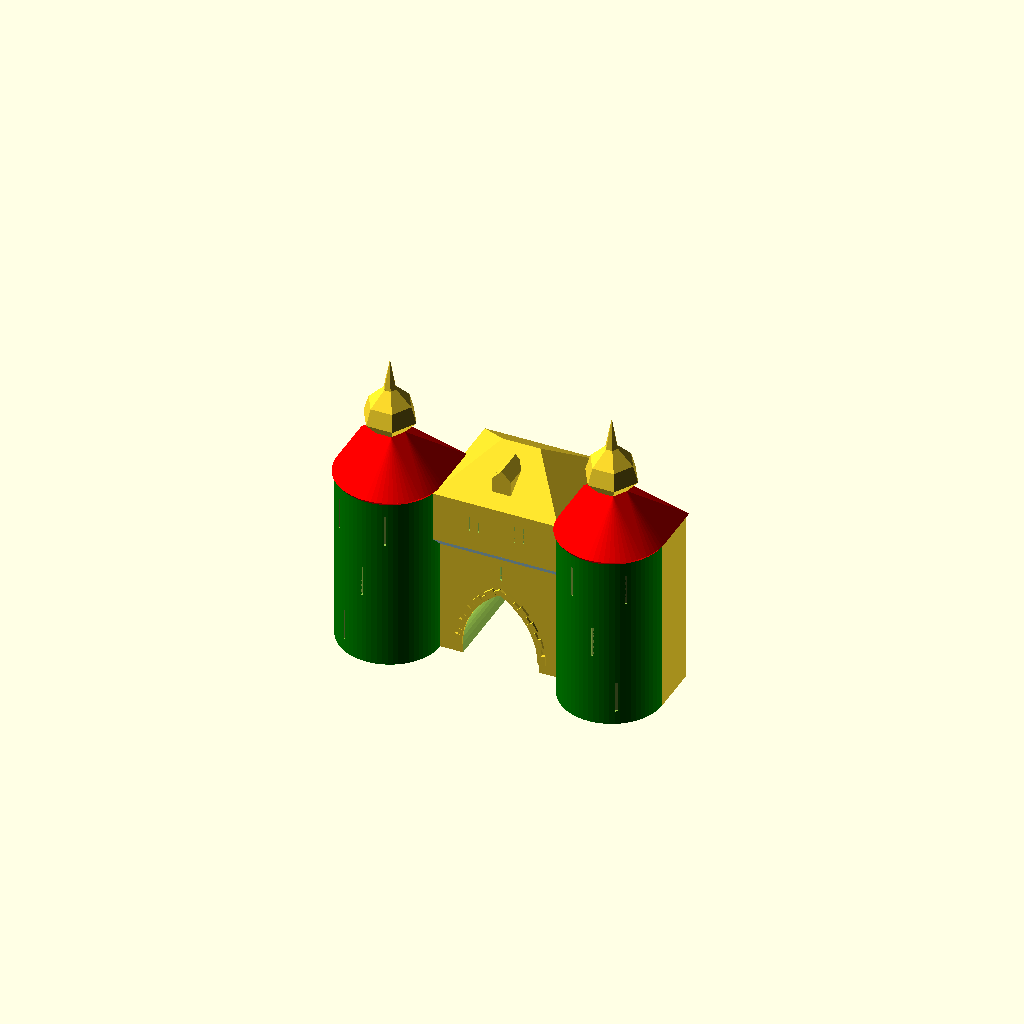
Cell 1: rendered with the file's own defaults.
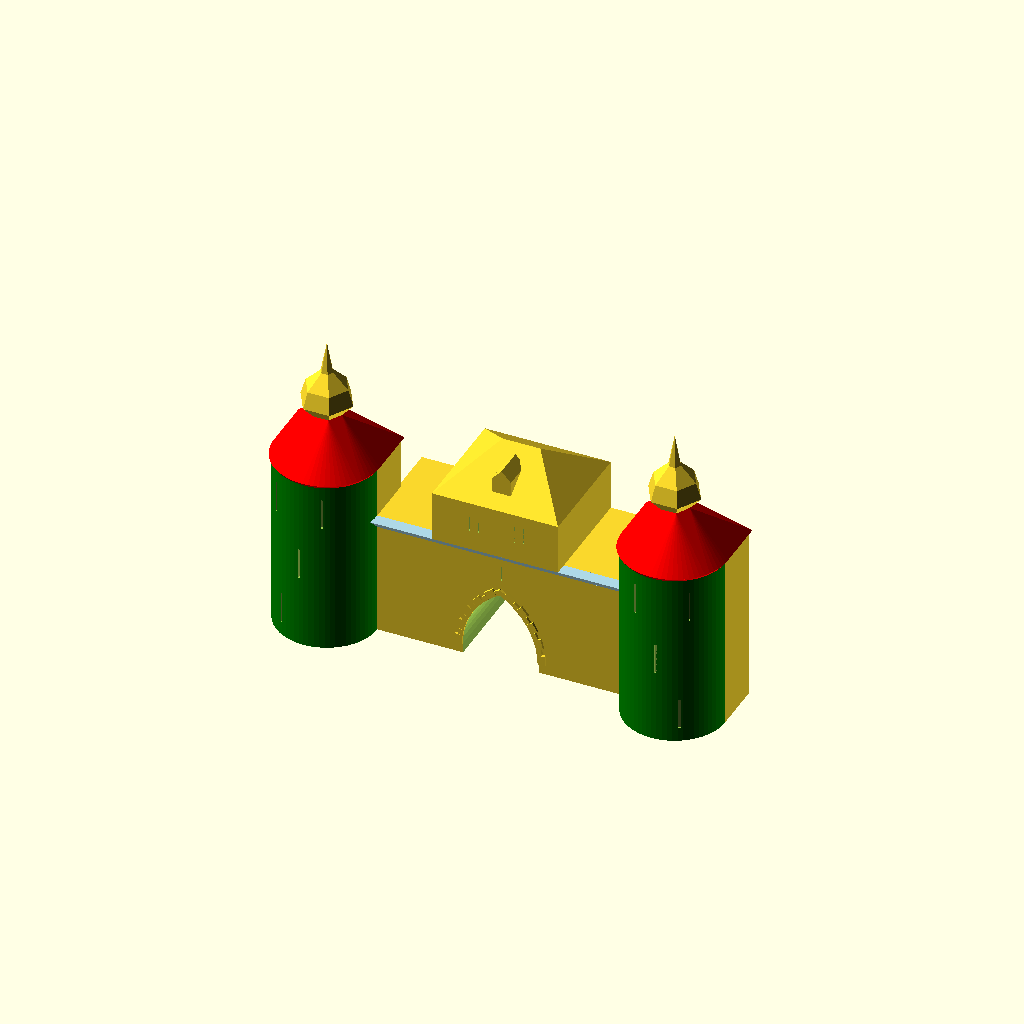
Cell 2 — box_w set to 200, the other parameters unchanged.
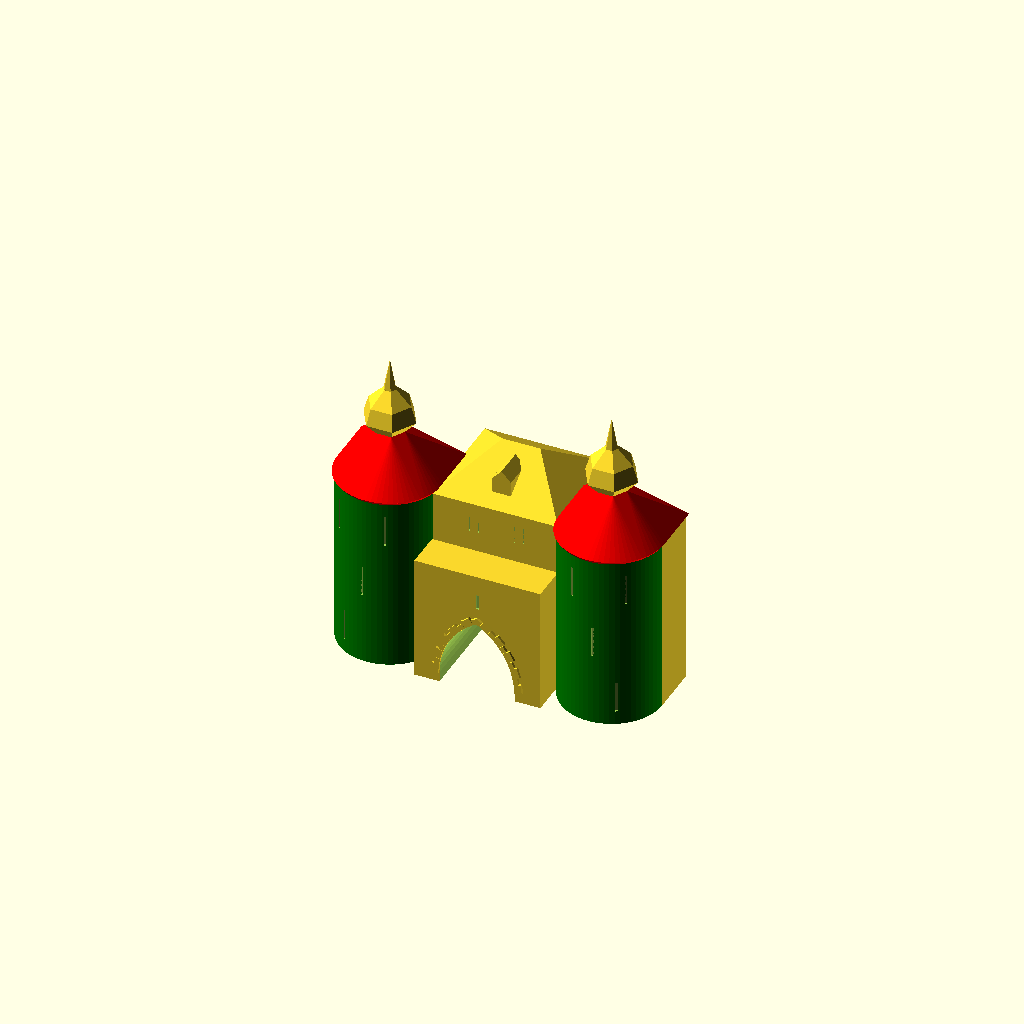
Cell 3: the same model with box_d = 160.
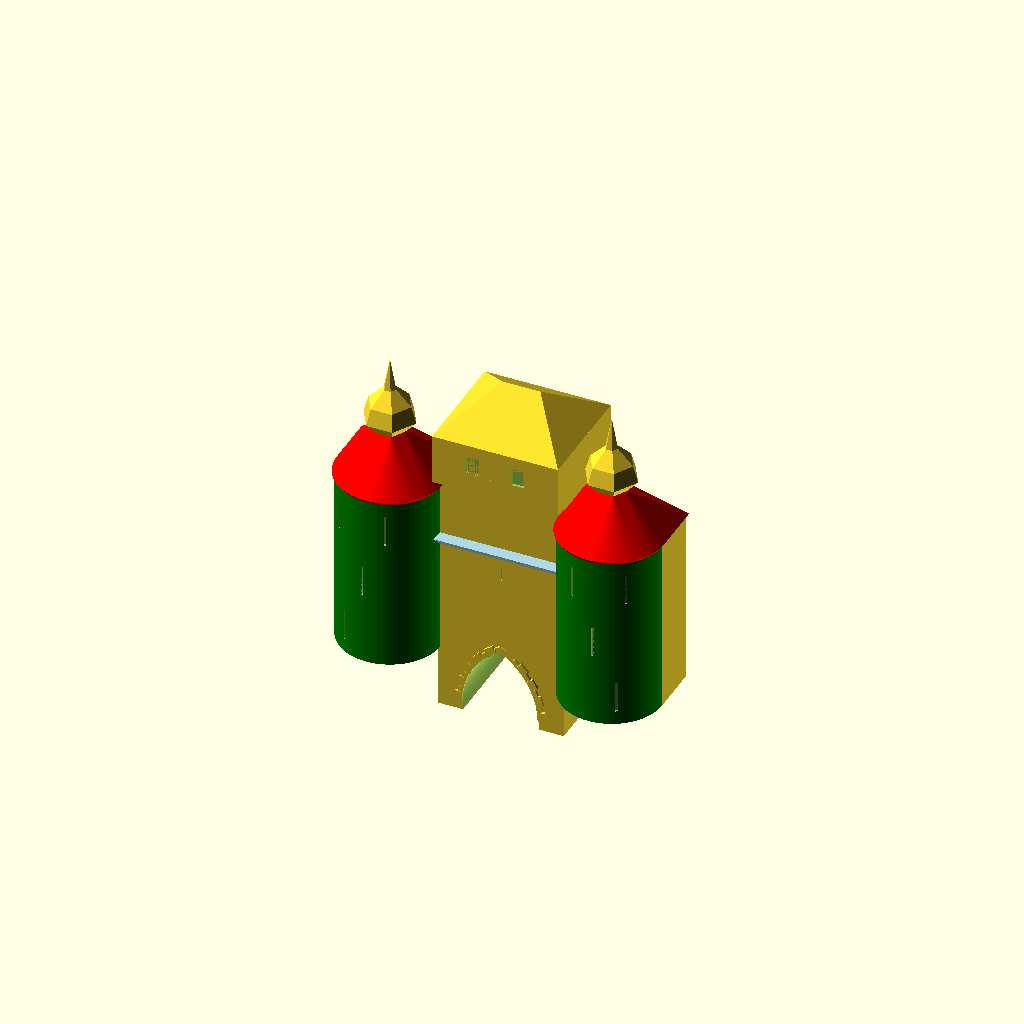
Cell 4: the same model with box_h = 200.
All cells are drawn from one camera (rotation 55°, 0°, 25°, orthographic, colour scheme Cornfield), so only the parameter changes between them.
The OpenSCAD source (hexenturm_v4.scad):
// Quader mit gotischem Spitzbogen-Tunnel

// Quader (unten)
box_w = 100;
box_d = 80;
box_h = 100;
box_y = 20;    // Y-Start (Mitte in Y, 0 = zentriert)

// Quader (oben)
box2_w = 100;
box2_d = 90;
box2_h = 40;
box2_y = 15;   // Y-Start (Mitte in Y, 0 = zentriert)

// Balken (zwischen box und box2)
balken_x = 0;                       // X-Mitte
balken_y = -25;   // Y-Mitte
balken_z = 45;   // Z-Mitte (liegt auf Oberkante box)
balken_w = box_w;                   // Breite (X)
balken_d = 10;                  // Tiefe  (Y)
balken_h = 10;                       // Höhe   (Z)


// Walmdach (trapezförmig)
roof_w       = 100;  // Breite (default = box2_w)
roof_d       = 90;   // Tiefe  (default = box2_d)
roof_h       = 30;   // Firsthöhe
roof_ridge_l = 30;   // Firstlänge (0 = Pyramide)

// Türme (Zylinder links/rechts)
tower_r  = 40;   // Radius
tower_h  = 140;  // Höhe
tower_x  = box_w/2 + 38;  // X-Offset (bündig am Quader)
tower_y  = -20;  // Y-Versatz
tower_z  = 20;   // Z-Versatz (Mitte des Zylinders)

// Schießschächte der Türme (3 Ebenen, oberste hat 2 Schächte)
slit_ang_start = 240;  // Startwinkel Ebene 0 (vorne = -Y)
slit_ang_step  = 25;   // Winkelversatz pro Ebene
slit_top_gap   = 60;   // Winkelabstand der 2 Schächte auf Ebene 3

// Turmdach (unten: rund → Sechseck, oben: Sechseck → Spitze)
tr_r1 = 42;   // Basisradius (etwas größer als Turm)
tr_r2 = 12;   // Radius am Übergang Unter-/Oberteil
tr_h1 = 40;   // Höhe Unterteil
tr_h2 = 60;   // Höhe Oberteil

// Spitzen-Profil: 3 Kontrollpunkte (Radius / Z-Position)
tr_p1_r = 21;  tr_p1_z = 10;
tr_p2_r = 17;  tr_p2_z = 23;
tr_p3_r =  5;  tr_p3_z = 35;

// Dachgaube
dg_w  = 15;   // Breite
dg_h  = 12;   // Höhe Quader
dg_d  =  24;   // Tiefe
dg_rh =  8;   // Höhe Dreieckdach
dg_y  = -7;  // Y-Position
dg_z  = 97;   // Z-Position (Unterkante)

// Box2-Fenster vorne (zwei rechteckige Nischen nebeneinander)
b2win_w     = 10;  // Breite je Fenster
b2win_h     = 14;  // Höhe je Fenster
b2win_gap   = 26;  // Abstand zwischen den beiden Fenstern
b2win_depth =  2;  // Eintiefung (max 2)
b2win_z     = 16;  // Z-Unterkante

// Tunnel
arch_span = 60;
arch_leg  = 10;
arch_r    = arch_span;

// Voussoirs (Bogensteine)
stone_n       = 10;   // Steine pro Bogenhälfte
stone_depth   = 2;   // Vorstand von der Vorderfläche
stone_h_big   = 6;   // radiale Dicke, großer Stein
stone_h_small = 4;   // radiale Dicke, kleiner Stein
stone_w_big   = 8;   // Breite entlang Bogen, großer Stein
stone_w_small = 5;   // Breite, kleiner Stein

// Schießschacht-Fenster (8 Steine: 3 links + 3 rechts + 1 oben + 1 unten)
win_z      = 28;   // Z-Mitte des Fensters
win_gap_w  = 2;    // freier Abstand zwischen linken und rechten Steinen
win_depth  = 2;    // Vorstand von der Vorderfläche
win_height = 12;

fr_h_big   = 5;
fr_h_small = 5;
fr_w_big   = 7;
fr_w_small = 5;
fr_n       = 3;    // Steine pro Seite → gesamt 3+3+1+1 = 8

function fr_h_at(i)  = (i % 2 == 0) ? fr_h_big  : fr_h_small;
function fr_w_at(i)  = (i % 2 == 0) ? fr_w_big  : fr_w_small;
function fr_cum_h(i) = (i == 0) ? 0 : fr_cum_h(i-1) + fr_h_at(i-1);

// ── Hilfsfunktionen: Breite/Höhe/Winkel pro Stein ────────────────────────────
function stone_w_at(i)   = (i % 2 == 0) ? stone_w_big   : stone_w_small;
function stone_h_at(i)   = (i % 2 == 0) ? stone_h_big   : stone_h_small;
function stone_ang_at(i) = stone_w_at(i) / arch_r * (180/PI);
function cum_ang(i)      = (i == 0) ? 0 : cum_ang(i-1) + stone_ang_at(i-1);

// ── Spitzbogen-Profil ─────────────────────────────────────────────────────────
module arch_2d(span, leg_h, r) {
    arch_tip_h = sqrt(r*r - (span/2)*(span/2));
    union() {
        translate([-span/2, 0])
            square([span, leg_h]);
        translate([0, leg_h])
        intersection() {
            translate([-span/2, 0]) circle(r=r, $fn=64);
            translate([ span/2, 0]) circle(r=r, $fn=64);
            translate([-r, 0]) square([2*r, arch_tip_h + 1]);
        }
    }
}

// ── Ein einzelner Voussoir ───────────────────────────────────────────────────
module stone_at(cx, cz, alpha_deg, h, w, depth, front_y) {
    sx = cx + arch_r * cos(alpha_deg);
    sz = cz + arch_r * sin(alpha_deg);
    translate([sx, front_y - depth/2, sz])
    rotate([0, -alpha_deg, 0])
    translate([h/2, 0, 0])
    cube([h, depth, w], center=true);
}

// ── Voussoir-Verzierung (Vorderseite) ────────────────────────────────────────
module arch_verzierung() {
    cr_x = arch_span/2;
    c_z  = arch_leg - box_h/2 - 2;
    fy   = -box_d/2;

    for (i = [0:stone_n-1]) {
        ang = 180 - cum_ang(i) - stone_ang_at(i)/2;
        stone_at(cr_x, c_z, ang, stone_h_at(i), stone_w_at(i), stone_depth, fy);
        mirror([1, 0, 0])
        stone_at(cr_x, c_z, ang, stone_h_at(i), stone_w_at(i), stone_depth, fy);
    }
}

// ── Schießschacht-Rahmensteine ────────────────────────────────────────────────
module fenster_rahmen() {
    fy      = -box_d/2;
    total_h = fr_cum_h(fr_n);
    z_start = win_z - total_h/2;
    cap_w   = win_gap_w + fr_w_big * 2;

    // 3 Seitensteine links und rechts (big-small-big)
    for (i = [0:fr_n-1]) {
        h   = fr_h_at(i);
        w   = fr_w_at(i);
        z_c = z_start + fr_cum_h(i) + h/2;
        for (side = [-1, 1])
            translate([side * (win_gap_w/2 + w/2), fy - win_depth/2, z_c])
            cube([w, win_depth, h], center=true);
    }

    // 1 Stein oben (breiter Abschluss)
    translate([0, fy - win_depth/2, z_start + total_h + fr_h_big/2])
        cube([cap_w, win_depth, fr_h_big], center=true);

    // 1 Stein unten
    translate([0, fy - win_depth/2, z_start - fr_h_small/2])
        cube([cap_w, win_depth, fr_h_small], center=true);
}

// ── Turm-Schießschacht: ein Rahmen auf der Zylinderoberfläche ─────────────────
module turm_koerper() {
    color("green")
    cylinder(r=tower_r, h=tower_h, center=true, $fn=64);
    // Rückseite: Quader von Mitte nach hinten (+Y)
    translate([-tower_r, 0, -tower_h/2])
        cube([2*tower_r, tower_r, tower_h]);
}

module turm_slit_at(ang, z_ctr) {
    total_h = fr_cum_h(fr_n) + fr_h_big + fr_h_small;
    rotate([0, 0, ang])
    translate([tower_r - win_depth/2, 0, z_ctr])
        cube([win_depth + 0.02, win_gap_w, total_h], center=true);
}

module turm_schlitze() {
    for (i = [0:2]) {
        turm_slit_at(slit_ang_start + i * slit_ang_step, -tower_h/3 + i * tower_h/3);
    }
    // 2. Schacht auf oberster Ebene (Winkel via slit_top_gap versetzt)
    turm_slit_at(slit_ang_start + 2*slit_ang_step - slit_top_gap, tower_h/3);
}

// ── Turmdach (Kreis → Sechseck → Kugel → Spitze) ────────────────────────────
module turmdach_spitze(r_base, h) {

    profile = [
        [r_base,  0      ],
        [tr_p1_r, tr_p1_z],
        [tr_p2_r, tr_p2_z],
        [tr_p3_r, tr_p3_z],
        [0.01,    h      ],
    ];
    for (i = [0:len(profile)-2]) {
        r0 = profile[i][0];    z0 = profile[i][1];
        r1 = profile[i+1][0];  z1 = profile[i+1][1];
        translate([0, 0, z0])
        hull() {
            cylinder(r=r0, h=0.01, $fn=6);
            translate([0, 0, z1-z0])
                cylinder(r=r1, h=0.01, $fn=6);
        }
    }
}

// D-förmiger Fuß (Zylinder + Rückseite) als dünne Scheibe bei Radius r
module turmdach_dscheibe(r) {
    cylinder(r=r, h=0.01, $fn=64);
    translate([-r, 0, 0])
        cube([2*r, r, 0.01]);
}

module turmdach(r1, r2, h1, h2) {
    base_r = tower_r;                 // Fuß bündig mit dem Turm → kein Überhang
    cham_h = (r1 - base_r) * 1.3;     // Fasenhöhe (~52° Unterseite, kein Support)
    color("red") {
        // Traufen-Fase: schräg vom Turmradius hoch zur Traufe (druckbar)
        hull() {
            turmdach_dscheibe(base_r );
            translate([0, 0, cham_h]) turmdach_dscheibe(r1);
        }
        // Hauptkegel: Traufe → Sechseck oben
        translate([0, 0, cham_h])
        hull() {
            turmdach_dscheibe(r1);
            translate([0, 0, h1 - cham_h])
                cylinder(r=r2, h=0.01, $fn=6);
        }
    }
    // Oberteil: sechseckige Kontur → Spitze
    translate([0, 0, h1])
        turmdach_spitze(r2, h2);
}

// ── Dachgaube (Quader + Satteldach) ──────────────────────────────────────────
module dachgaube(w, h, d, rh) {
    cube([w, d, h], center=true);
    translate([0, 0, h/2])
    hull() {
        cube([w, d, 0.01], center=true);
        translate([0, 0, rh])
            cube([0.01, d, 0.01], center=true);
    }
}

// ── Kehlleiste: Viertelkreis-Profil ──────────────────────────────────────────
module kehlleiste_profil(r) {
    difference() {
        square(r * 2);
        circle(r);
    }
}

// ── Box2-Fenster: zwei rechteckige Nischen nebeneinander ─────────────────────
module fenster_box2_paar() {
    // intersection: zwei tiefe Schlitze × Tiefenbegrenzer = max b2win_depth tief
    intersection() {
        union() {
            translate([-(b2win_gap/2 + b2win_w), -0.01, 0])
                cube([b2win_w, 100, b2win_h]);
            translate([b2win_gap/2, -0.01, 0])
                cube([b2win_w, 100, b2win_h]);
        }
        translate([-(b2win_gap/2 + b2win_w) - 1, -0.01, -1])
            cube([2*b2win_w + b2win_gap + 2, b2win_depth + 0.02, b2win_h + 2]);
    }
}


// ── Walmdach ──────────────────────────────────────────────────────────────────
module walmdach(w, d, h, ridge_l) {
    hull() {
        cube([w, d, 0.01], center=true);
        translate([0, 0, h])
            cube([max(ridge_l, 0.01), 0.01, 0.01], center=true);
    }
}


// ── Balken (45°-Fase als Stützersatz für den Überhang) ───────────────────────
// Gerader Keil statt rundem Zylinderschnitt: die Unterseite läuft mit
// konstanter Neigung von der box-Vorderkante hoch zur box2-Vorderkante,
// dadurch nirgends flacher als die Druckbarkeitsgrenze (kein Support nötig).
module balken(x, y, z, w, d, h) {
    yb = y + d/2;   // box-Seite  (hinten, +Y)
    yf = y - d/2;   // box2-Seite (vorne,  -Y, Überhangkante)
    zb = z - h/2;   // unten
    zt = z + h/2;   // oben (Unterkante box2)
    eps = 0.01;
    color("lightblue")
    hull() {
        translate([x, yb, zb]) cube([w, eps, eps], center=true); // Fuß an box
        translate([x, yb, zt]) cube([w, eps, eps], center=true); // hintere Oberkante
        translate([x, yf, zt]) cube([w, eps, eps], center=true); // vordere Oberkante (trägt box2)
    }
}

// ── Szene ─────────────────────────────────────────────────────────────────────
translate([0, box_y, 0]) {
    difference() {
        cube([box_w, box_d, box_h], true);
        translate([0, box_d/2 + 2, -box_h/2 - 2])
        rotate([90, 0, 0])
        linear_extrude(box_d + 5)
        arch_2d(arch_span, arch_leg, arch_r);
        // Schießschacht vorne (bündig, 2 tief)
        translate([0, -box_d/2 + win_depth/2, win_z])
            cube([win_gap_w, win_depth + 0.02, win_height], center=true);
    }
    arch_verzierung();
}

// Balken Rundung zwischen box und box2
balken(balken_x, balken_y, balken_z, balken_w, balken_d, balken_h);

// Türme
translate([-tower_x, tower_y, tower_z]) {
    difference() {
        turm_koerper();
        turm_schlitze();
    }
}
mirror([1, 0, 0])
translate([-tower_x, tower_y, tower_z]) {
    difference() {
        turm_koerper();
        turm_schlitze();
    }
}

// Turmdächer
translate([-tower_x, tower_y, tower_z + tower_h/2])
    turmdach(tr_r1, tr_r2, tr_h1, tr_h2);
mirror([1, 0, 0])
translate([-tower_x, tower_y, tower_z + tower_h/2])
    turmdach(tr_r1, tr_r2, tr_h1, tr_h2);


// Quader oben mit Fensternischen
translate([0, box2_y, box_h/2 + box2_h/2])
difference() {
    cube([box2_w, box2_d, box2_h], true);
    // Vorderfenster: 1 Ebene
    translate([0, -box2_d/2, b2win_z - box2_h/2])
        fenster_box2_paar();
}

// Dach
translate([0, box2_y, box_h/2 + box2_h])
    walmdach(roof_w, roof_d, roof_h, roof_ridge_l);

// Dachgaube
translate([0, dg_y, dg_z + dg_h/2])
    dachgaube(dg_w, dg_h, dg_d, dg_rh);
Parameter table extracted from the source (name, type, default, range or options):
box_w: number, default 100
box_d: number, default 80
box_h: number, default 100
box_y: number, default 20
box2_w: number, default 100
box2_d: number, default 90
box2_h: number, default 40
box2_y: number, default 15
balken_x: number, default 0
balken_y: number, default -25
balken_z: number, default 45
balken_d: number, default 10
balken_h: number, default 10
roof_w: number, default 100
roof_d: number, default 90
roof_h: number, default 30
roof_ridge_l: number, default 30
tower_r: number, default 40
tower_h: number, default 140
tower_y: number, default -20
tower_z: number, default 20
slit_ang_start: number, default 240
slit_ang_step: number, default 25
slit_top_gap: number, default 60
tr_r1: number, default 42
tr_r2: number, default 12
tr_h1: number, default 40
tr_h2: number, default 60
dg_w: number, default 15
dg_h: number, default 12
dg_d: number, default 24
dg_rh: number, default 8
dg_y: number, default -7
dg_z: number, default 97
b2win_w: number, default 10
b2win_h: number, default 14
b2win_gap: number, default 26
b2win_depth: number, default 2
b2win_z: number, default 16
arch_span: number, default 60
arch_leg: number, default 10
stone_n: number, default 10
stone_depth: number, default 2
stone_h_big: number, default 6
stone_h_small: number, default 4
stone_w_big: number, default 8
stone_w_small: number, default 5
win_z: number, default 28
win_gap_w: number, default 2
win_depth: number, default 2
win_height: number, default 12
fr_h_big: number, default 5
fr_h_small: number, default 5
fr_w_big: number, default 7
fr_w_small: number, default 5
fr_n: number, default 3
